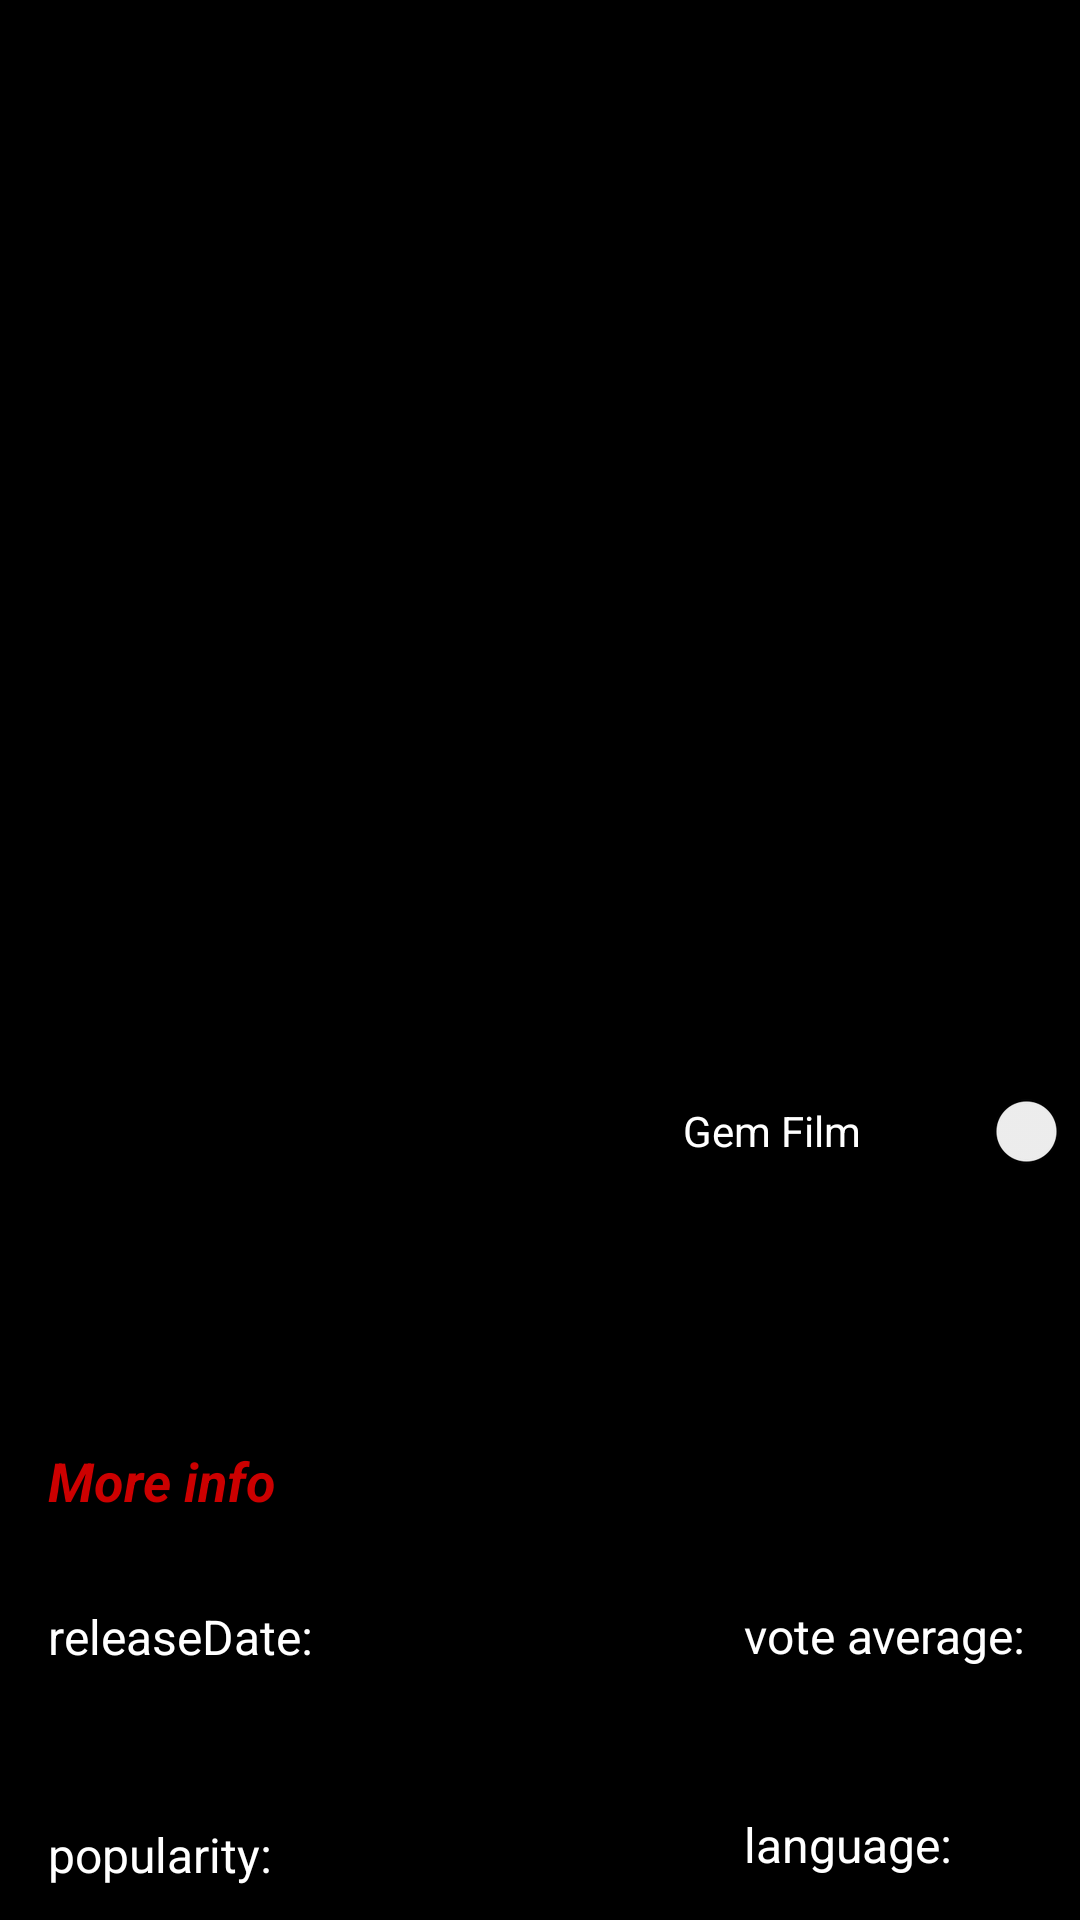

Android layout source for this screen:
<!-- AndroidManifest.xml: fallback theme Theme.MaterialComponents.DayNight.NoActionBar -->
<!-- res/layout/fragment_movie_details.xml -->
<?xml version="1.0" encoding="utf-8"?>
<ScrollView xmlns:android="http://schemas.android.com/apk/res/android"
    xmlns:app="http://schemas.android.com/apk/res-auto"
    xmlns:tools="http://schemas.android.com/tools"
    android:layout_width="match_parent"
    android:layout_height="765dp"
    android:background="@android:color/black"
    tools:context=".ui.main.MovieDetailsFragment">


    <androidx.constraintlayout.widget.ConstraintLayout
        android:layout_width="match_parent"
        android:layout_height="match_parent"
        android:background="@android:color/black">


        <ImageView
            android:id="@+id/movie_images"
            android:layout_width="411dp"
            android:layout_height="279dp"
            app:layout_constraintEnd_toEndOf="parent"
            app:layout_constraintStart_toStartOf="parent"
            app:layout_constraintTop_toTopOf="parent"
            app:srcCompat="@drawable/customborder" />

        <TextView
            android:id="@+id/moviename_txt"
            android:layout_width="376dp"
            android:layout_height="59dp"
            android:layout_marginHorizontal="4dp"
            android:layout_marginVertical="4dp"
            android:layout_marginStart="4dp"
            android:layout_marginTop="8dp"
            android:clickable="false"
            android:focusable="auto"
            android:focusedByDefault="false"
            android:gravity="center"
            android:textColor="@android:color/white"
            android:textSize="24sp"
            app:layout_constraintEnd_toEndOf="parent"
            app:layout_constraintStart_toStartOf="parent"
            app:layout_constraintTop_toBottomOf="@+id/movie_images" />

        <TextView
            android:id="@+id/textView3"
            android:layout_width="wrap_content"
            android:layout_height="wrap_content"
            android:layout_marginStart="16dp"
            android:layout_marginTop="29dp"
            android:text="releaseDate:"
            android:textColor="@android:color/white"
            android:textSize="16dp"
            app:layout_constraintStart_toStartOf="parent"
            app:layout_constraintTop_toBottomOf="@+id/more_details" />

        <TextView
            android:id="@+id/textView4"
            android:layout_width="wrap_content"
            android:layout_height="wrap_content"
            android:layout_marginStart="248dp"
            android:layout_marginTop="98dp"
            android:text="vote average:"
            android:textColor="@android:color/white"
            android:textSize="16dp"
            app:layout_constraintStart_toStartOf="parent"
            app:layout_constraintTop_toBottomOf="@+id/overview_txt" />

        <TextView
            android:id="@+id/textView5"
            android:layout_width="wrap_content"
            android:layout_height="wrap_content"
            android:layout_marginStart="16dp"
            android:layout_marginTop="51dp"
            android:text="popularity:"
            android:textColor="@android:color/white"
            android:textSize="16dp"
            app:layout_constraintStart_toStartOf="parent"
            app:layout_constraintTop_toBottomOf="@+id/textView3" />


        <TextView
            android:id="@+id/textView6"
            android:layout_width="wrap_content"
            android:layout_height="wrap_content"
            android:layout_marginStart="248dp"
            android:layout_marginTop="48dp"
            android:text="language:"
            android:textColor="@android:color/white"
            android:textSize="16dp"
            app:layout_constraintStart_toStartOf="parent"
            app:layout_constraintTop_toBottomOf="@+id/textView4" />

        <TextView
            android:id="@+id/release_txt"
            android:layout_width="wrap_content"
            android:layout_height="wrap_content"
            android:layout_marginStart="16dp"
            android:layout_marginTop="10dp"
            android:textColor="@android:color/white"
            app:layout_constraintStart_toStartOf="parent"
            app:layout_constraintTop_toBottomOf="@+id/textView3" />

        <TextView
            android:id="@+id/vote_average_txt"
            android:layout_width="wrap_content"
            android:layout_height="wrap_content"
            android:layout_marginStart="248dp"
            android:layout_marginTop="10dp"
            android:textColor="@android:color/white"
            app:layout_constraintStart_toStartOf="parent"
            app:layout_constraintTop_toBottomOf="@+id/textView4" />

        <TextView
            android:id="@+id/popularity"
            android:layout_width="wrap_content"
            android:layout_height="wrap_content"
            android:layout_marginStart="16dp"
            android:layout_marginTop="10dp"
            android:textColor="@android:color/white"
            app:layout_constraintStart_toStartOf="parent"
            app:layout_constraintTop_toBottomOf="@+id/textView5" />

        <TextView
            android:id="@+id/language_txt"
            android:layout_width="wrap_content"
            android:layout_height="24dp"
            android:layout_marginStart="248dp"
            android:layout_marginTop="10dp"
            android:textColor="@android:color/white"
            app:layout_constraintStart_toStartOf="parent"
            app:layout_constraintTop_toBottomOf="@+id/textView6" />

        <Switch
            android:id="@+id/save_movie_switch"
            android:layout_width="155dp"
            android:layout_height="48dp"
            android:layout_marginStart="253dp"
            android:layout_marginTop="14dp"
            android:layout_marginEnd="3dp"
            android:layout_marginBottom="14dp"
            android:outlineAmbientShadowColor="#00F80303"
            android:outlineSpotShadowColor="#00FF0000"
            android:shadowColor="#00F80000"
            android:showText="false"
            android:switchTextAppearance="@style/TextAppearance.AppCompat.Body1"
            android:text="Gem Film"
            android:textColor="@android:color/white"
            app:layout_constraintBottom_toTopOf="@+id/overview_txt"
            app:layout_constraintEnd_toEndOf="parent"
            app:layout_constraintStart_toStartOf="parent"
            app:layout_constraintTop_toBottomOf="@+id/moviename_txt" />

        <TextView
            android:id="@+id/more_details"
            android:layout_width="wrap_content"
            android:layout_height="wrap_content"
            android:layout_marginStart="16dp"
            android:layout_marginTop="45dp"
            android:text="More info"
            android:textColor="@android:color/holo_red_dark"
            android:textSize="18dp"
            android:textStyle="bold|italic"
            app:layout_constraintStart_toStartOf="parent"
            app:layout_constraintTop_toBottomOf="@+id/overview_txt" />

        <TextView
            android:id="@+id/overview_txt"
            android:layout_width="371dp"
            android:layout_height="wrap_content"
            android:layout_marginTop="70dp"
            android:layout_marginEnd="2dp"
            android:textColor="@android:color/white"
            android:textSize="18sp"
            android:textStyle="bold|italic"
            app:layout_constraintEnd_toEndOf="parent"
            app:layout_constraintStart_toStartOf="parent"
            app:layout_constraintTop_toBottomOf="@+id/moviename_txt" />

    </androidx.constraintlayout.widget.ConstraintLayout>
</ScrollView>
<!-- resources referenced by this layout -->
<resources>
  <!-- drawable customborder (drawable) -->
  <?xml version="1.0" encoding="utf-8"?>
  <shape xmlns:android="http://schemas.android.com/apk/res/android"
  android:shape="rectangle" >
  <solid android:color="@android:color/transparent" />
  <stroke
      android:color="#000000" />
  
  </shape>
</resources>
